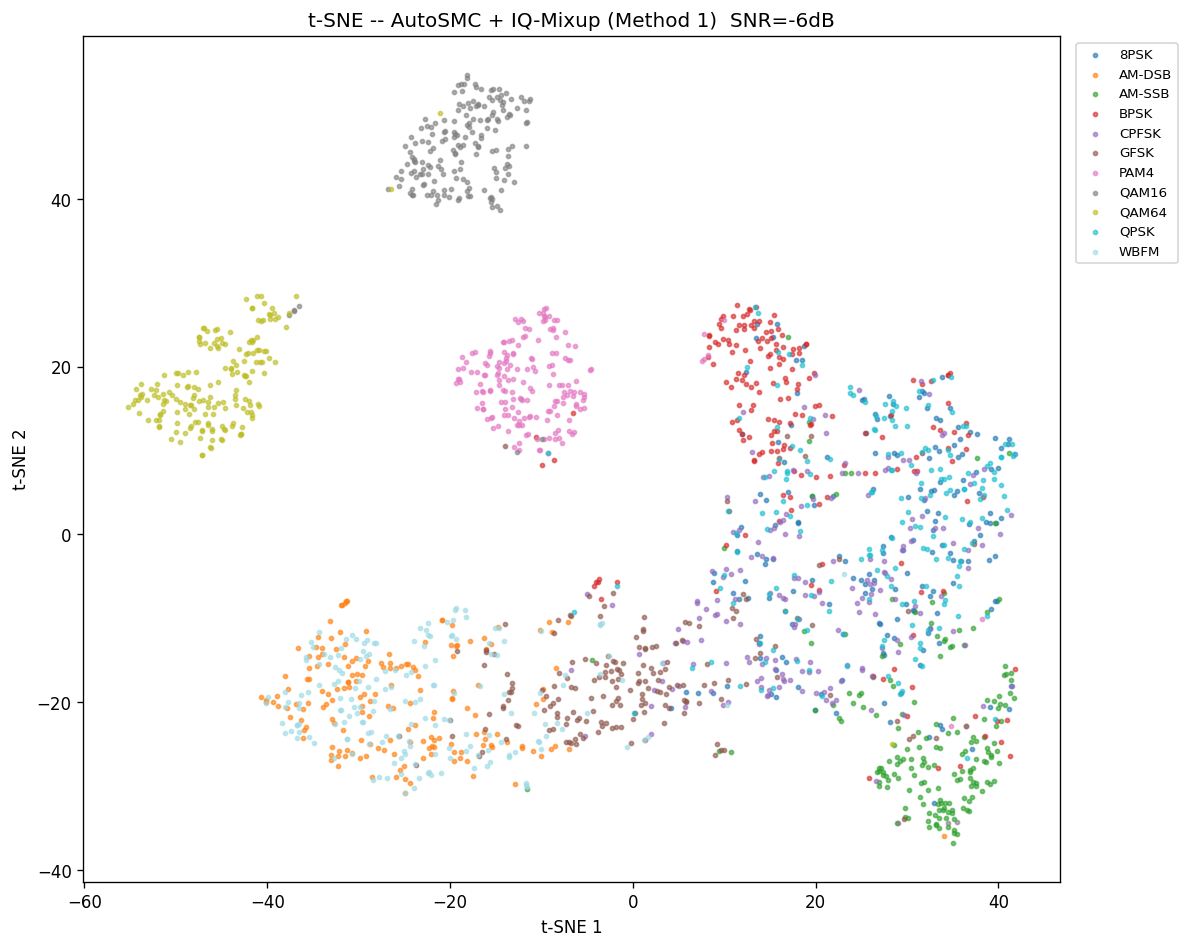

The file beside this chart, header and first rows:
tsne1, tsne2, class_idx, class_name, aug, snr
28.87, -12.55, 4, CPFSK, AutoSMC + IQ-Mixup (Method 1), -6
-14.21, -20.42, 5, GFSK, AutoSMC + IQ-Mixup (Method 1), -6
-41.65, 26.97, 8, QAM64, AutoSMC + IQ-Mixup (Method 1), -6
7.029, -7.921, 4, CPFSK, AutoSMC + IQ-Mixup (Method 1), -6
-16.38, 14.91, 6, PAM4, AutoSMC + IQ-Mixup (Method 1), -6
-7.368, 21.03, 6, PAM4, AutoSMC + IQ-Mixup (Method 1), -6
29.34, -18.96, 0, 8PSK, AutoSMC + IQ-Mixup (Method 1), -6
28.61, -16.05, 3, BPSK, AutoSMC + IQ-Mixup (Method 1), -6
31.94, 10.27, 9, QPSK, AutoSMC + IQ-Mixup (Method 1), -6
36.71, 7.327, 9, QPSK, AutoSMC + IQ-Mixup (Method 1), -6
34.69, -13.42, 2, AM-SSB, AutoSMC + IQ-Mixup (Method 1), -6
-19.53, 47.42, 7, QAM16, AutoSMC + IQ-Mixup (Method 1), -6
-41.5, 23.23, 8, QAM64, AutoSMC + IQ-Mixup (Method 1), -6
12.27, 21.96, 3, BPSK, AutoSMC + IQ-Mixup (Method 1), -6
-17.46, 51.68, 7, QAM16, AutoSMC + IQ-Mixup (Method 1), -6
-19.17, 39.9, 7, QAM16, AutoSMC + IQ-Mixup (Method 1), -6
16.62, -9.137, 5, GFSK, AutoSMC + IQ-Mixup (Method 1), -6
35.11, -35.27, 2, AM-SSB, AutoSMC + IQ-Mixup (Method 1), -6
-14.18, 22.93, 6, PAM4, AutoSMC + IQ-Mixup (Method 1), -6
-38.01, -18.74, 10, WBFM, AutoSMC + IQ-Mixup (Method 1), -6
-11.24, 51.94, 7, QAM16, AutoSMC + IQ-Mixup (Method 1), -6
-25.05, -27.58, 1, AM-DSB, AutoSMC + IQ-Mixup (Method 1), -6
13.27, 25.5, 3, BPSK, AutoSMC + IQ-Mixup (Method 1), -6
-26.07, -16.2, 10, WBFM, AutoSMC + IQ-Mixup (Method 1), -6
-29.64, -21.18, 1, AM-DSB, AutoSMC + IQ-Mixup (Method 1), -6
22.46, -11.38, 4, CPFSK, AutoSMC + IQ-Mixup (Method 1), -6
-38.77, 25.9, 8, QAM64, AutoSMC + IQ-Mixup (Method 1), -6
-7.311, -24.72, 5, GFSK, AutoSMC + IQ-Mixup (Method 1), -6
-7.382, -16.73, 10, WBFM, AutoSMC + IQ-Mixup (Method 1), -6
-43.37, 17.18, 8, QAM64, AutoSMC + IQ-Mixup (Method 1), -6
-42.56, 20.67, 8, QAM64, AutoSMC + IQ-Mixup (Method 1), -6
-17.83, 40.35, 7, QAM16, AutoSMC + IQ-Mixup (Method 1), -6
17.92, -15.13, 9, QPSK, AutoSMC + IQ-Mixup (Method 1), -6
-16.3, -23.54, 1, AM-DSB, AutoSMC + IQ-Mixup (Method 1), -6
-6.573, 16.55, 6, PAM4, AutoSMC + IQ-Mixup (Method 1), -6
-26.12, -26.2, 1, AM-DSB, AutoSMC + IQ-Mixup (Method 1), -6
9.957, -25.64, 5, GFSK, AutoSMC + IQ-Mixup (Method 1), -6
-19.16, 46.48, 7, QAM16, AutoSMC + IQ-Mixup (Method 1), -6
16.4, 20.95, 3, BPSK, AutoSMC + IQ-Mixup (Method 1), -6
27.4, -1.343, 0, 8PSK, AutoSMC + IQ-Mixup (Method 1), -6
-17.08, 15.09, 6, PAM4, AutoSMC + IQ-Mixup (Method 1), -6
40.89, 2.906, 9, QPSK, AutoSMC + IQ-Mixup (Method 1), -6
31.98, 4.304, 4, CPFSK, AutoSMC + IQ-Mixup (Method 1), -6
-11.02, 17.13, 6, PAM4, AutoSMC + IQ-Mixup (Method 1), -6
-17.18, 17.01, 6, PAM4, AutoSMC + IQ-Mixup (Method 1), -6
25.81, -29.01, 3, BPSK, AutoSMC + IQ-Mixup (Method 1), -6
18.06, 17.94, 3, BPSK, AutoSMC + IQ-Mixup (Method 1), -6
-30.33, -17.52, 1, AM-DSB, AutoSMC + IQ-Mixup (Method 1), -6
29.34, -3.437, 3, BPSK, AutoSMC + IQ-Mixup (Method 1), -6
9.043, -26.31, 5, GFSK, AutoSMC + IQ-Mixup (Method 1), -6
34.49, 10.35, 3, BPSK, AutoSMC + IQ-Mixup (Method 1), -6
15.79, -16.95, 5, GFSK, AutoSMC + IQ-Mixup (Method 1), -6
34.88, 8.801, 3, BPSK, AutoSMC + IQ-Mixup (Method 1), -6
15.82, 17.81, 9, QPSK, AutoSMC + IQ-Mixup (Method 1), -6
36.49, 10.17, 3, BPSK, AutoSMC + IQ-Mixup (Method 1), -6
13.69, 23.09, 3, BPSK, AutoSMC + IQ-Mixup (Method 1), -6
33.84, 18.82, 0, 8PSK, AutoSMC + IQ-Mixup (Method 1), -6
-3.556, -10.7, 10, WBFM, AutoSMC + IQ-Mixup (Method 1), -6
-8.052, -16.47, 5, GFSK, AutoSMC + IQ-Mixup (Method 1), -6
1.968, -23.79, 4, CPFSK, AutoSMC + IQ-Mixup (Method 1), -6
... 1,940 more rows
